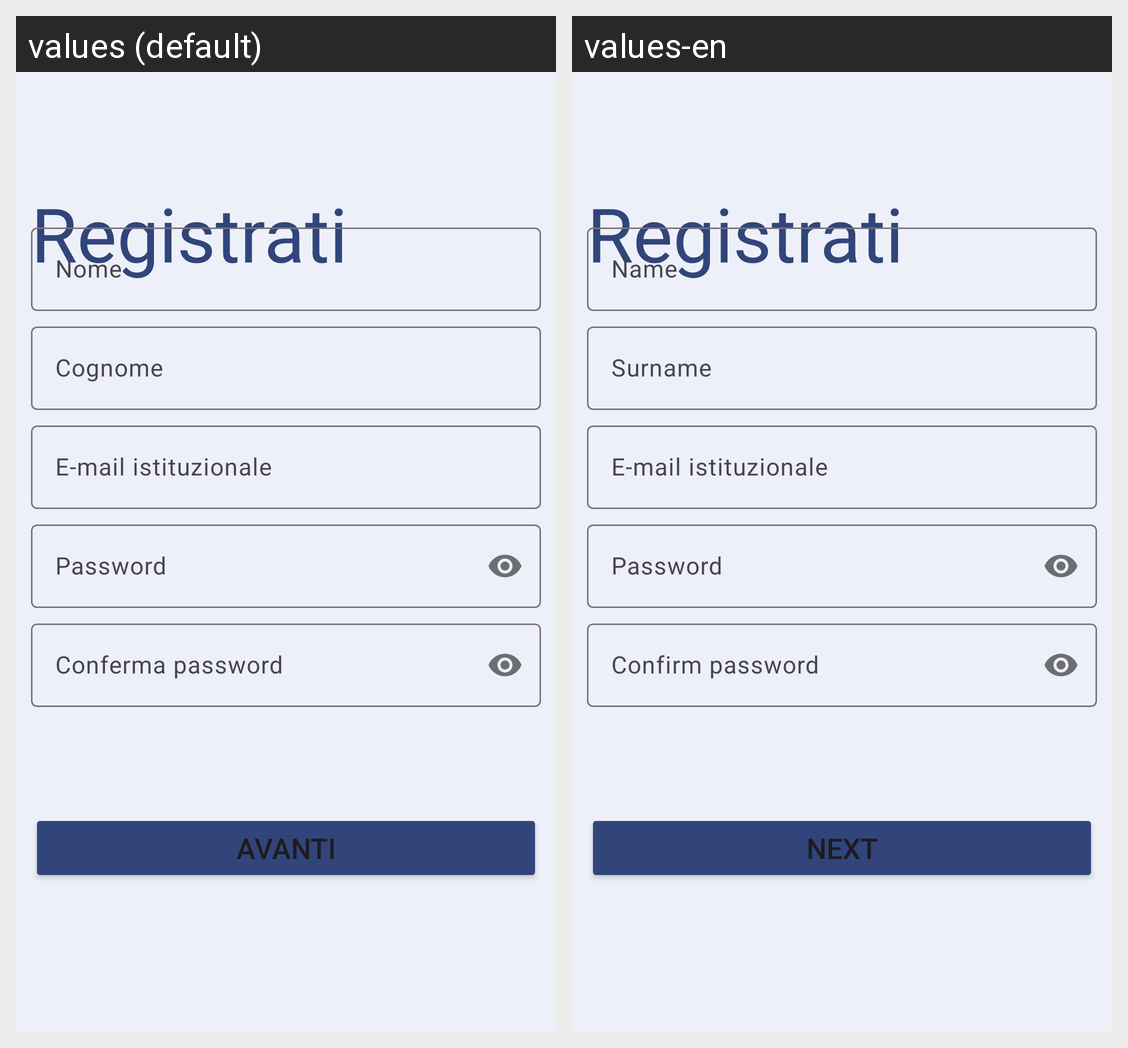

Locale-by-locale string values for the Android screen shown in this grid:
Android screen res/layout/activity_registrazione.xml rendered under 2 locales, left to right: values (default), values-en. Device: Nexus 5 (rendered at 1080×1920; each locale shown at half size, 540×960, under a caption strip naming it); theme Theme.LaureApp.
Strings drawn on this screen, with the default value and each locale's value (text and hints the layout hard-codes, and strings that could not be matched under every locale, appear in the picture but are not listed):

nome
  values: Nome
  values-en: Name

cognome
  values: Cognome
  values-en: Surname

conferma_password
  values: Conferma password
  values-en: Confirm password

avanti
  values: Avanti
  values-en: Next
